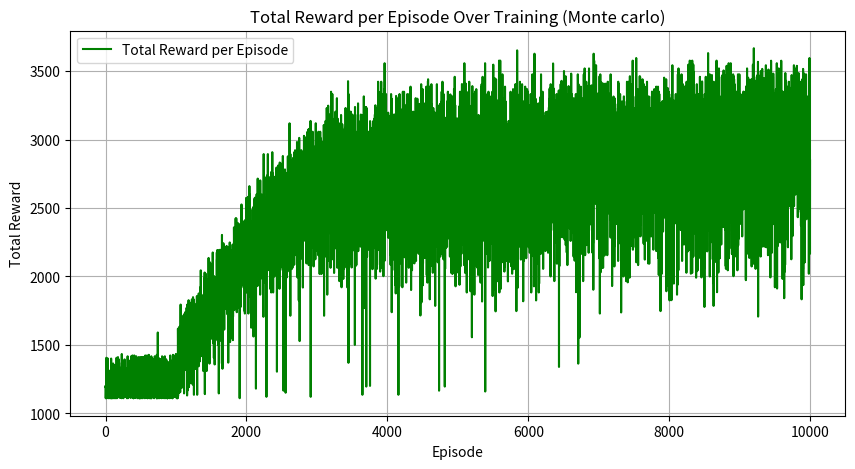
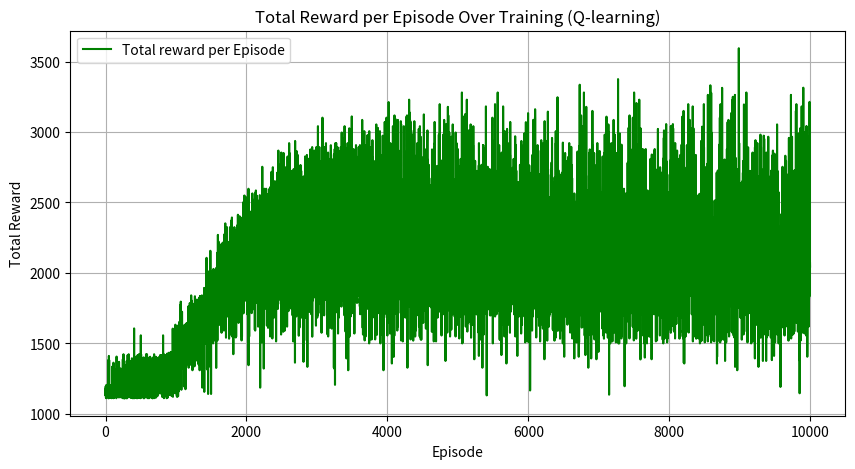
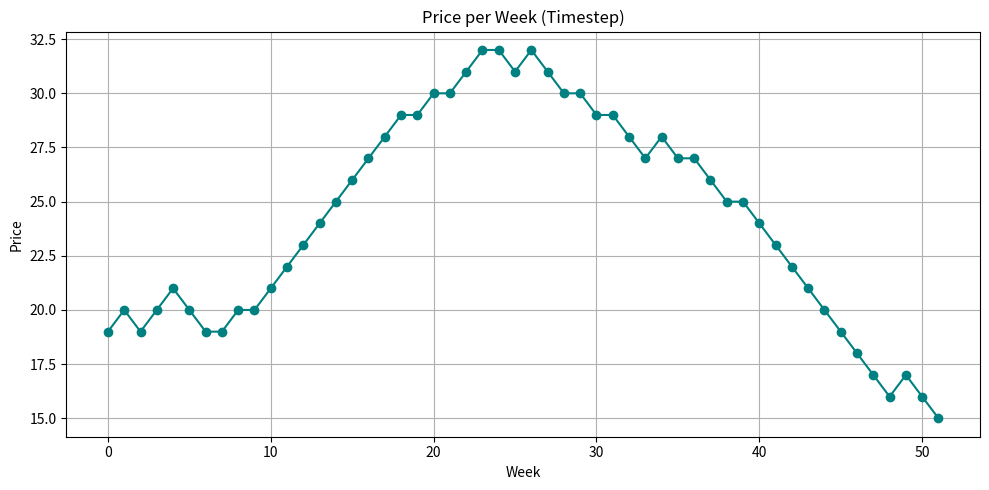
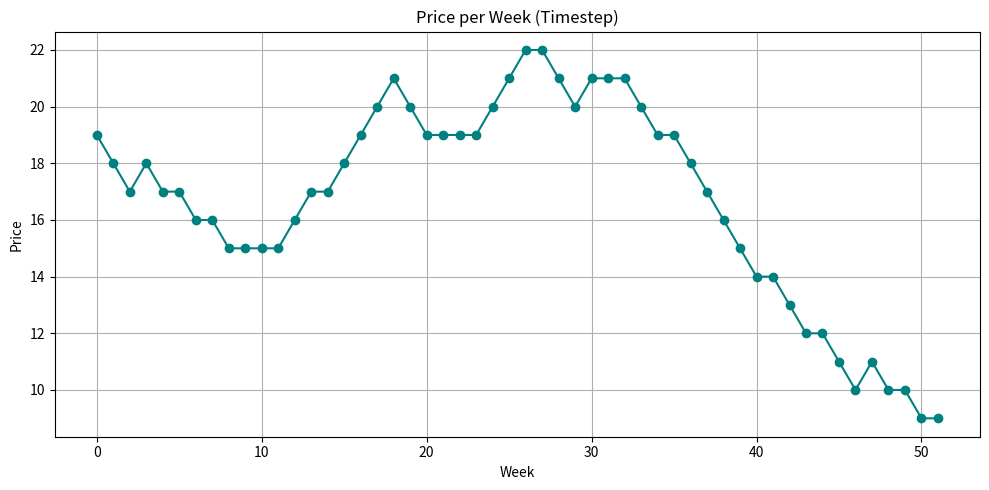

The matplotlib source for these figures, in order:
from collections import defaultdict
import matplotlib
import matplotlib.pyplot as plt
import random
import numpy as np

# plt.switch_backend("TkAgg")
class DynamicPricingEnv():
    def __init__(self):
        self.actions = [0, 1, 2]  # 0: decrease, 1: same, 2: increase
        self.price = 20
        self.min_price = 5
        self.max_price = 50

        #The number of weeks in a year
        self.max_steps = 52
        self.current_step = 0
        self.revenue=0
        self.previous_price = 0
        self.total_revenue = 0
        self.base_demand=250
        self.price_elasticity = -0.7
        #Sensitivity to price change
        self.price_change_sensitivity = -0.5
        self.demand = self.calculate_seasonal_demand()

    def reset(self):
        self.price = 20
        self.current_step = 0
        self.demand = self.calculate_seasonal_demand()
        self.revenue = 0
        self.previous_price = 0
        self.total_revenue = 0
        return np.array([self.price,self.demand,self.current_step], dtype=np.float32)

    def step(self, action, price_change_rate = 1):
        if action == 0:
            self.price = max(self.min_price, self.price - price_change_rate)
        elif action == 2:
            self.price = min(self.max_price, self.price + price_change_rate)

        # Simulate demand using a simple demand curve
        self.demand = self.calculate_seasonal_demand()

        previousRevenue = self.revenue
        self.revenue = self.price * self.demand
        self.total_revenue +=  self.revenue

        reward =  self.revenue-previousRevenue

        # Update step counter
        self.current_step += 1
        self.previous_price = self.price
        done = self.current_step >= self.max_steps  # End of episode (1 year)

        return np.array([self.price,self.demand,self.current_step], dtype=np.float32), reward, done


    def calculate_seasonal_demand(self):
        """Generate demand based on a seasonal curve, considering price *and* price change."""
        week = self.current_step

        # Seasonal factor
        seasonal_factor = np.sin((2 * np.pi * week) / 52)
        fluctuation = 150 * seasonal_factor
        noise = np.random.randint(-10, 10)

        # Price sensitivity
        price_effect = self.price_elasticity * (self.price - self.min_price) / (self.max_price - self.min_price)

        #Sensitivity to price change
        price_change = (self.price - self.previous_price) / (self.max_price - self.min_price)
        price_change_effect = self.price_change_sensitivity * price_change

        # Total demand
        demand = self.base_demand + fluctuation + noise + (self.base_demand * (price_effect + price_change_effect))

        return max(0, demand)


def train_dynamic_pricing_q_learning(env, episodes=1000, alpha=0.1, gamma=0.9, epsilon=0.1):
    q_table = defaultdict(lambda: np.zeros(len(env.actions)))
    # step_rewards = np.zeros(env.max_steps)  # Store cumulative rewards per step
    total_reward_per_episode = []  # To track total reward per episode
    min_epsilon = 0.01
    epsilon_decay = 0.995
    for episode in range(episodes):
        state = env.reset()
        state = tuple(state)  # Convert state to tuple for Q-table indexing
        done = False
        total_reward = 0
        step = 0

        while not done:
            action = epsilon_greedy(q_table, state, epsilon)
            next_state, reward, done = env.step(action)
            next_state = tuple(next_state)  # Convert to tuple for indexing
            total_reward += reward

            # Update step rewards
            # step_rewards[step] += reward  # Aggregate reward for this step
            step += 1

            # Q-learning update
            best_next_action = np.argmax(q_table[next_state])
            q_table[state][action] += alpha * (
                    reward + gamma * q_table[next_state][best_next_action] - q_table[state][action]
            )

            state = next_state

        epsilon = max(min_epsilon, epsilon * epsilon_decay)
        total_reward_per_episode.append(total_reward)  # Store total reward for this episode

        if episode % 100 == 0:
            print(f"Episode {episode}, Total Reward (Profit): {total_reward}, Total Revenue: {env.total_revenue}")


    # Plot performance (Total Reward over Time)
    plt.figure(figsize=(10, 5))
    plt.plot(range(episodes), total_reward_per_episode, label="Total reward per Episode", color='g')
    plt.xlabel("Episode")
    plt.ylabel("Total Reward")
    plt.title("Total Reward per Episode Over Training (Q-learning)")
    plt.legend()
    plt.grid(True)
    plt.show()

    return q_table


def epsilon_greedy(q_table, state, epsilon):
    if np.random.rand() < epsilon:
        action = random.randint(0, 2)  # Explore
    else:
        action = np.argmax(q_table[state])
    return action

def train_dynamic_pricing_monte_carlo(env, episodes=1000, gamma=0.9, epsilon=0.1):
    q_table = defaultdict(lambda: np.zeros(len(env.actions)))
    returns= defaultdict(lambda: [])
    total_reward_per_episode = []
    min_epsilon = 0.01
    epsilon_decay = 0.995

    for i in range(episodes):
        if i % 100 == 0:
            print(f"Monte Carlo Episode: {i}")

        episode = []
        state = env.reset()
        state = tuple(state)
        done = False
        total_reward = 0

        while not done:
            action = epsilon_greedy(q_table, state, epsilon)
            next_state, reward, done = env.step(action)
            next_state = tuple(next_state)
            episode.append((state, action, reward))
            state = next_state
            total_reward += reward

        epsilon = max(min_epsilon, epsilon * epsilon_decay)
        total_reward_per_episode.append(total_reward)

        # Update Q-values using first-visit Monte Carlo
        G = 0
        visited = set()
        for state, action, reward in reversed(episode):
            G = gamma * G + reward
            if (state, action) not in visited:
                visited.add((state, action))
                returns[(state, action)].append(G)
                q_table[state][action] = np.mean(returns[(state, action)])

        if i % 100 == 0:
            print(f"Episode {i}, Total Reward (Profit): {total_reward}, Total Revenue: {env.total_revenue}")

    # Plot performance (Total Revenue over Time)
    plt.figure(figsize=(10, 5))
    plt.plot(range(episodes), total_reward_per_episode, label="Total Reward per Episode", color='g')
    plt.xlabel("Episode")
    plt.ylabel("Total Reward")
    plt.title("Total Reward per Episode Over Training (Monte carlo)")
    plt.legend()
    plt.grid(True)
    plt.show()
    return q_table


import matplotlib.pyplot as plt

def evaluate_agent(env, q_table):
    state = env.reset()
    state = tuple(state)
    total_reward = 0
    done = False

    prices = []  # Track price per step
    timesteps = []  # Week numbers

    week = 0
    while not done:
        action = np.argmax(q_table[state])
        state, reward, done = env.step(action)
        state = tuple(state)
        total_reward += reward

        # Save the price at this timestep
        prices.append(env.price)
        timesteps.append(week)
        week += 1

    # Plotting the price per timestep
    plt.figure(figsize=(10, 5))
    plt.plot(timesteps, prices, marker='o', linestyle='-', color='teal')
    plt.title('Price per Week (Timestep)')
    plt.xlabel('Week')
    plt.ylabel('Price')
    plt.grid(True)
    plt.tight_layout()
    plt.show()

    return total_reward, env.total_revenue


if __name__ == "__main__":
    env = DynamicPricingEnv()
    q_table_monteCarlo = train_dynamic_pricing_monte_carlo(env,episodes=10000)
    env = DynamicPricingEnv()
    q_table_Q_learning = train_dynamic_pricing_q_learning(env,episodes=10000)

    monte_carlo_Evaluation,monte_total_revenue =evaluate_agent(DynamicPricingEnv(),q_table_monteCarlo)
    Q_learning_Evaluation,q_total_revenue = evaluate_agent(DynamicPricingEnv(),q_table_Q_learning)

    print(f"Monte Carlo Evaluation {monte_carlo_Evaluation}, Total Revenue {monte_total_revenue}")
    print(f"Q-Learning Evaluation {Q_learning_Evaluation}, Total Revenue {q_total_revenue}")